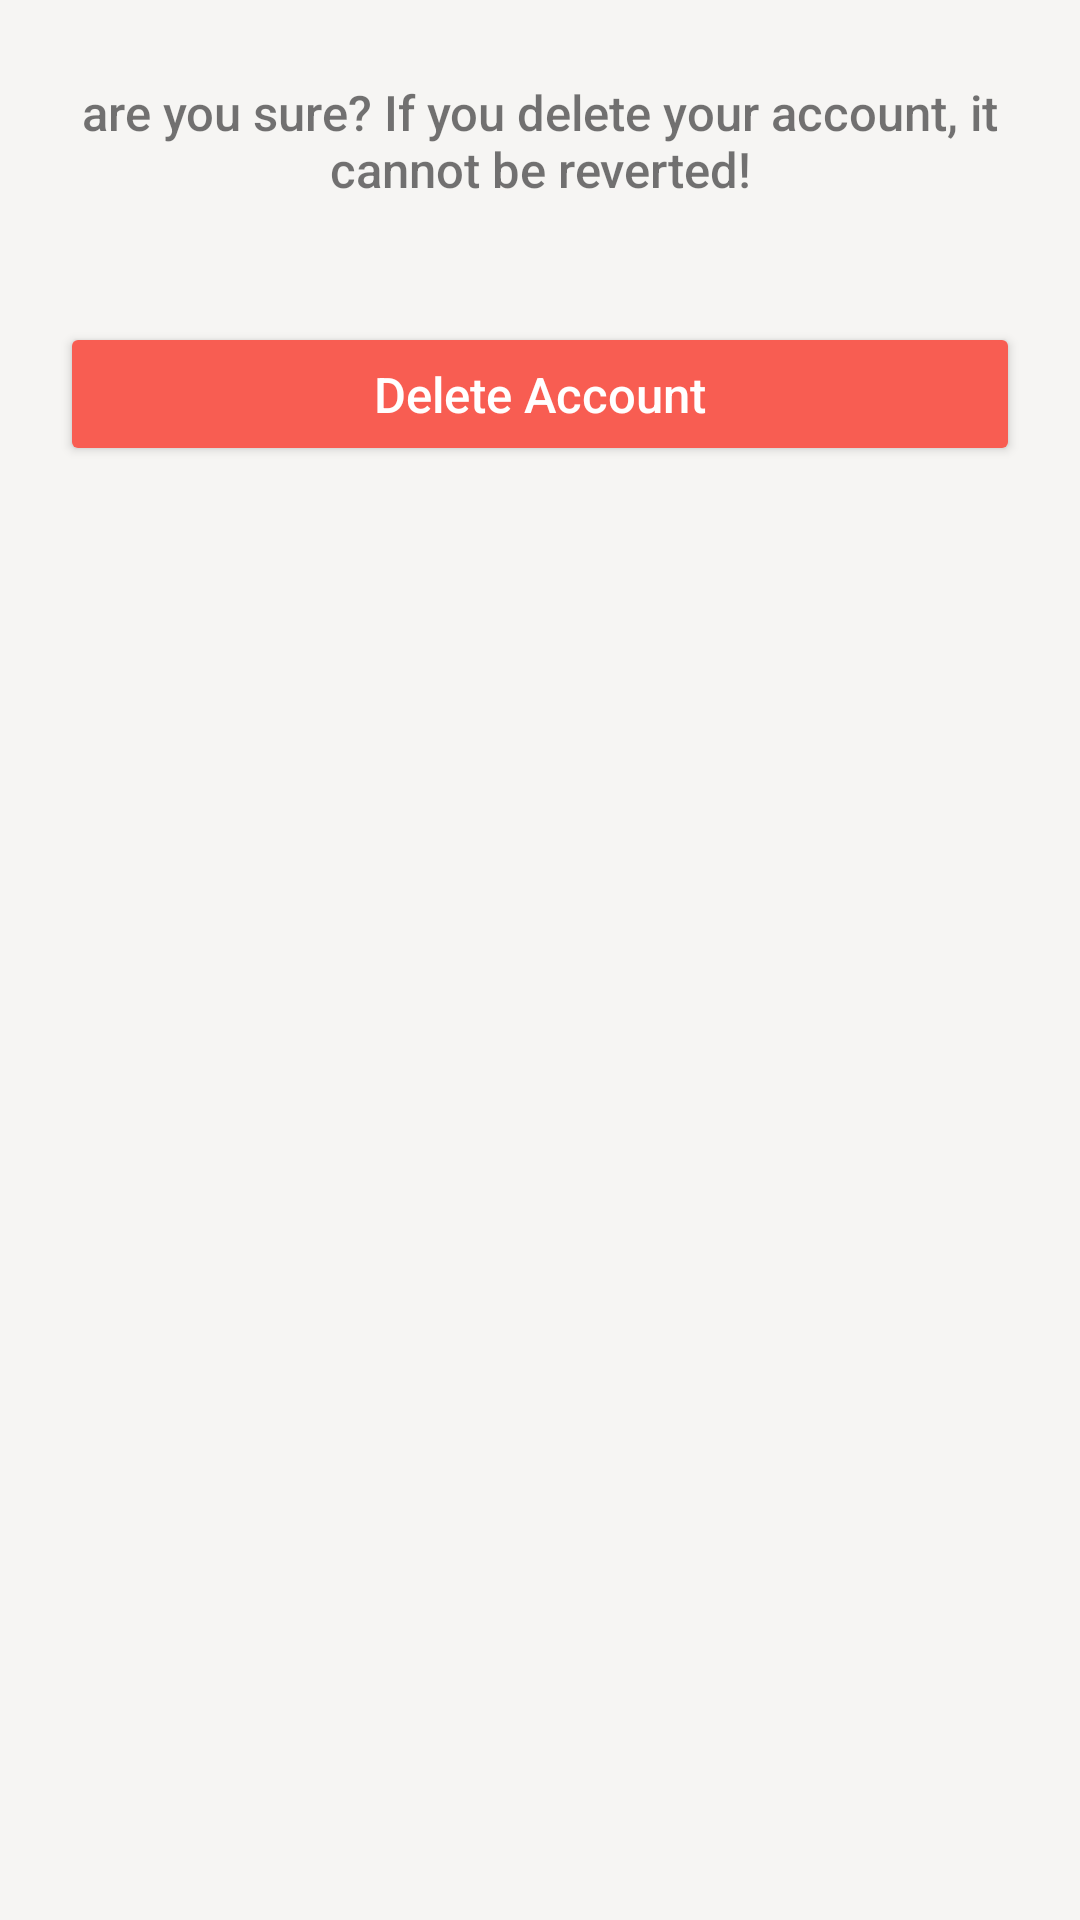

Here is an Android app screen rendered from its layout file. Give the layout XML and the strings, colors and styles it references.
<!-- AndroidManifest.xml: application theme Theme.ProteinStore -->
<!-- res/layout/activity_delete_account.xml -->
<?xml version="1.0" encoding="utf-8"?>
<LinearLayout xmlns:android="http://schemas.android.com/apk/res/android"
    xmlns:app="http://schemas.android.com/apk/res-auto"
    xmlns:tools="http://schemas.android.com/tools"
    android:layout_width="match_parent"
    android:layout_height="match_parent"
    android:gravity="center_vertical"
    android:padding="20dp"
    android:orientation="vertical"
    tools:context=".inSetting.DeleteAccount"
    android:background="#F6F5F3">
    <TextView
        android:layout_width="match_parent"
        android:layout_height="wrap_content"
        android:text="are you sure? If you delete your account, it cannot be reverted!"
        android:gravity="center"
        android:layout_marginTop="-250dp"
        style="@style/ThemeOverlay.AppCompat.Dark"
        android:fontFamily="sans-serif-medium"
        android:textSize="8pt"
        />
    <Button
        android:layout_marginTop="40dp"
        android:id="@+id/deleteBtn"
        android:layout_width="match_parent"
        android:layout_height="wrap_content"
        android:text="Delete Account"
        android:textAllCaps="false"
        android:textSize="8pt"
        android:textColor="#FFFFFF"
        android:padding="10dp"
        android:backgroundTint="#F85D52"
        />

</LinearLayout>
<!-- resources referenced by this layout -->
<resources>
  <style name="Theme.ProteinStore" parent="Theme.MaterialComponents.Light.NoActionBar">
          
          <item name="colorPrimary">@color/primaryColor</item>
          <item name="colorPrimaryVariant">@color/primaryDarkColor</item>
          <item name="colorOnPrimary">@color/primaryLightColor</item>
          
          <item name="colorSecondary">@color/secondaryColor</item>
          <item name="colorSecondaryVariant">@color/secondaryDarkColor</item>
          <item name="colorOnSecondary">@color/secondaryLightColor</item>
          
          <item name="android:statusBarColor" tools:targetApi="l">?attr/colorPrimaryVariant</item>
          
      </style>
  <color name="primaryColor">#ffc93c</color>
  <color name="primaryDarkColor">#c89900</color>
  <color name="primaryLightColor">#fffc70</color>
  <color name="secondaryColor">#dbf6e9</color>
  <color name="secondaryDarkColor">#a9c3b7</color>
  <color name="secondaryLightColor">#ffffff</color>
</resources>
